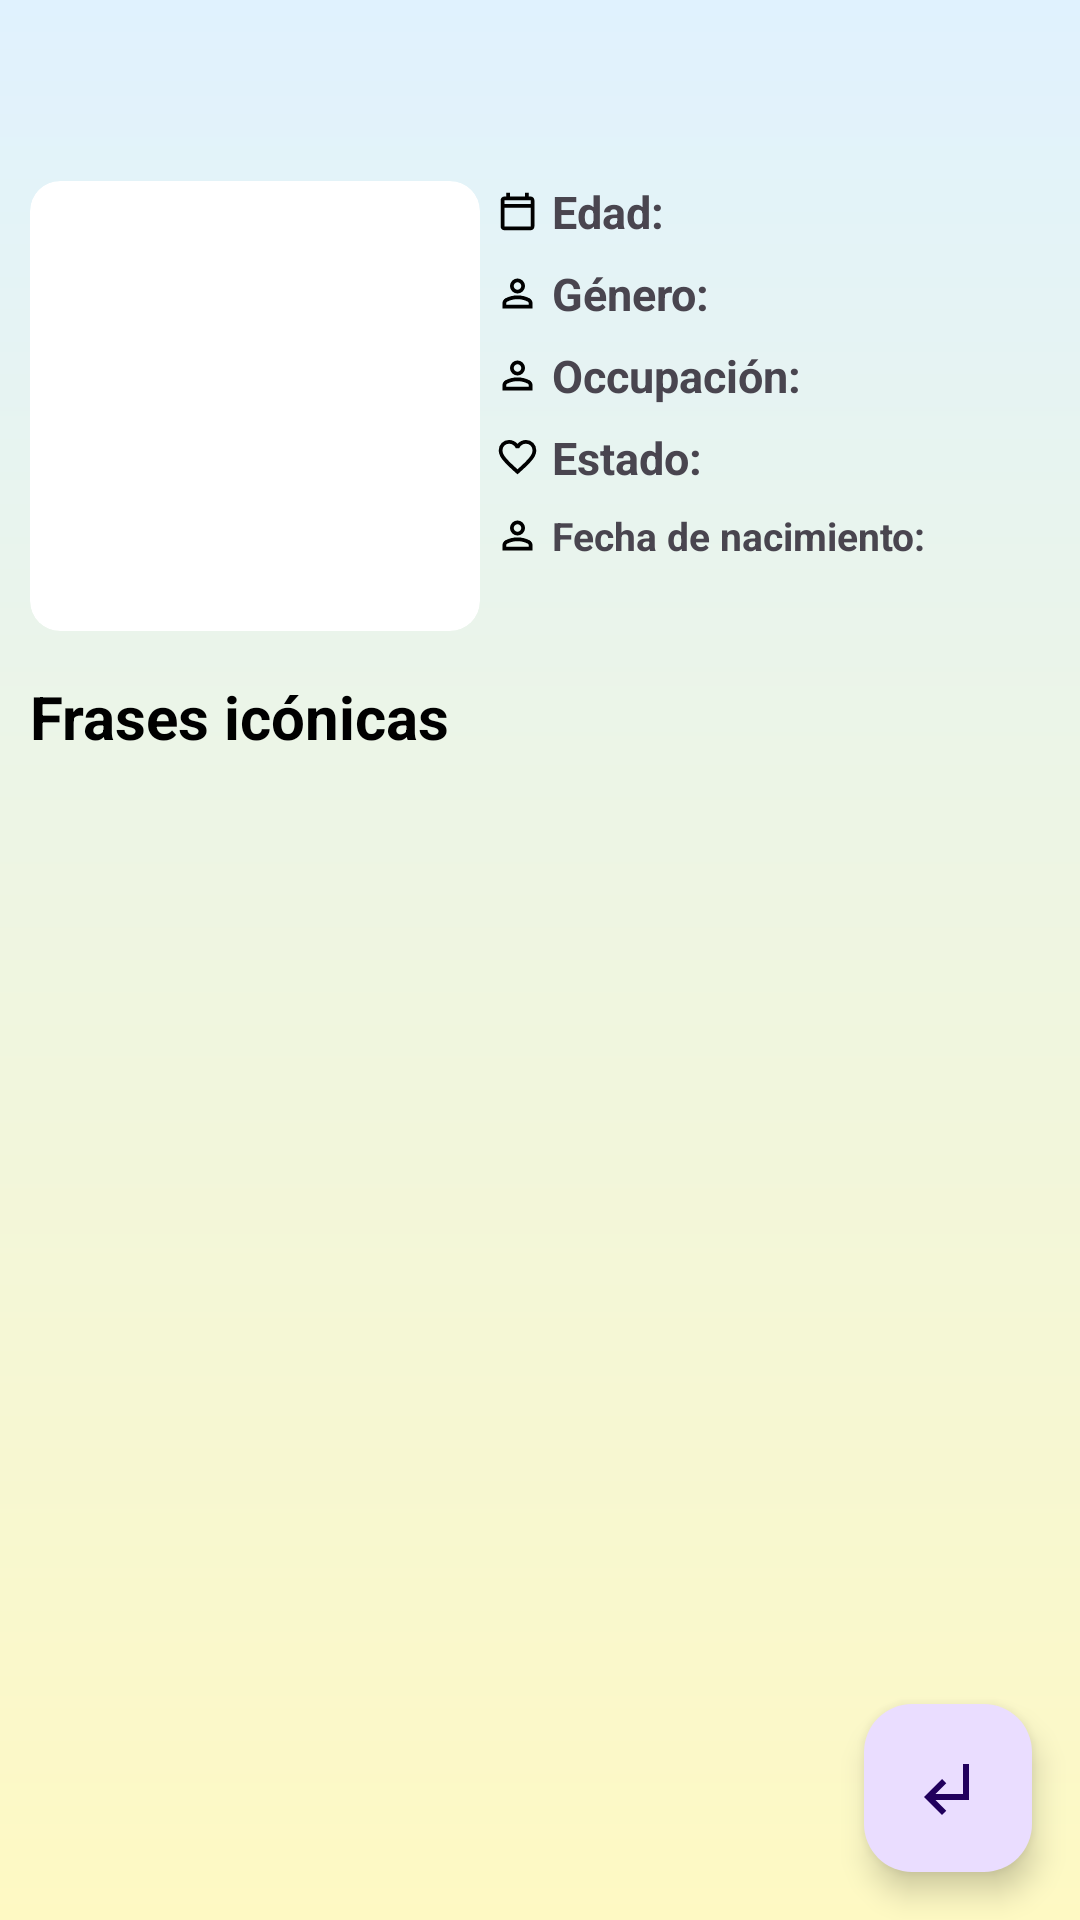

Here is an Android app screen rendered from its layout file. Give the layout XML and the strings, colors and styles it references.
<!-- AndroidManifest.xml: application theme Theme.SimpSonsApi -->
<!-- res/layout/fragment_item_character_details.xml -->
<?xml version="1.0" encoding="utf-8"?>
<FrameLayout xmlns:android="http://schemas.android.com/apk/res/android"
    xmlns:app="http://schemas.android.com/apk/res-auto"
    xmlns:tools="http://schemas.android.com/tools"
    android:layout_width="match_parent"
    android:layout_height="match_parent"
    android:background="@drawable/principal_background_gradient">

    <LinearLayout
        android:layout_width="match_parent"
        android:layout_height="match_parent"
        android:orientation="vertical"
        android:padding="10dp">

        <TextView
            android:id="@+id/nameCharacter"
            android:layout_width="match_parent"
            android:layout_height="wrap_content"
            android:textColor="@color/black"
            android:textSize="30sp"
            android:textStyle="bold"
            tools:text="Homer Simpsons" />

        <LinearLayout
            android:layout_width="match_parent"
            android:layout_height="wrap_content"
            android:orientation="horizontal"
            android:paddingTop="10dp">

            <androidx.cardview.widget.CardView
                android:layout_width="150dp"
                android:layout_height="150dp"
                app:cardCornerRadius="10dp"
                app:cardElevation="0dp">

                <ImageView
                    android:id="@+id/imgCharacter"
                    android:layout_width="wrap_content"
                    android:layout_height="wrap_content"
                    android:src="@drawable/example" />
            </androidx.cardview.widget.CardView>

            <LinearLayout
                android:layout_width="match_parent"
                android:layout_height="match_parent"
                android:orientation="vertical">

                <LinearLayout
                    android:layout_width="wrap_content"
                    android:layout_height="wrap_content"
                    android:orientation="horizontal">

                    <TextView
                        android:id="@+id/labelForAgeCharacter"
                        android:layout_width="wrap_content"
                        android:layout_height="wrap_content"
                        android:layout_weight="1"
                        android:drawableStart="@drawable/calendar_today_24px"
                        android:drawablePadding="4dp"
                        android:paddingStart="5sp"
                        android:text="@string/labelAgeCharacter"
                        android:textSize="15sp"
                        android:textStyle="bold" />

                    <TextView
                        android:id="@+id/ageCharacter"
                        android:layout_width="wrap_content"
                        android:layout_height="wrap_content"
                        android:layout_weight="1"
                        android:paddingStart="10dp"
                        android:textSize="15sp"
                        tools:text="39 años" />
                </LinearLayout>

                <LinearLayout
                    android:layout_width="wrap_content"
                    android:layout_height="wrap_content"
                    android:orientation="horizontal"
                    android:paddingTop="7dp">

                    <TextView
                        android:id="@+id/labelForGenderCharacter"
                        android:layout_width="wrap_content"
                        android:layout_height="wrap_content"
                        android:layout_weight="1"
                        android:drawableStart="@drawable/person_24px"
                        android:drawablePadding="4dp"
                        android:paddingStart="5sp"
                        android:text="@string/labelGenderCharacter"
                        android:textSize="15sp"
                        android:textStyle="bold" />

                    <TextView
                        android:id="@+id/genderCharacter"
                        android:layout_width="wrap_content"
                        android:layout_height="wrap_content"
                        android:layout_weight="1"
                        android:paddingStart="10dp"
                        android:textSize="15sp"
                        tools:text="Masculine" />
                </LinearLayout>

                <LinearLayout
                    android:layout_width="wrap_content"
                    android:layout_height="wrap_content"
                    android:orientation="horizontal"
                    android:paddingTop="7dp">

                    <TextView
                        android:id="@+id/labelForOccupationCharacter"
                        android:layout_width="wrap_content"
                        android:layout_height="wrap_content"
                        android:layout_weight="1"
                        android:drawableStart="@drawable/person_24px"
                        android:drawablePadding="4dp"
                        android:paddingStart="5sp"
                        android:text="@string/labelOccupationCharacter"
                        android:textSize="15sp"
                        android:textStyle="bold" />

                    <TextView
                        android:id="@+id/occupationCharacter"
                        android:layout_width="wrap_content"
                        android:layout_height="wrap_content"
                        android:layout_weight="1"
                        android:paddingStart="10dp"
                        android:textSize="15sp"
                        tools:text="Safety Inspector" />
                </LinearLayout>

                <LinearLayout
                    android:layout_width="wrap_content"
                    android:layout_height="wrap_content"
                    android:orientation="horizontal"
                    android:paddingTop="7dp">

                    <TextView
                        android:id="@+id/labelForStatusCharacter"
                        android:layout_width="wrap_content"
                        android:layout_height="wrap_content"
                        android:layout_weight="1"
                        android:drawableStart="@drawable/favorite_24px"
                        android:drawablePadding="4dp"
                        android:paddingStart="5sp"
                        android:text="@string/labelStateCharacter"
                        android:textSize="15sp"
                        android:textStyle="bold" />

                    <TextView
                        android:id="@+id/statusCharacter"
                        android:layout_width="wrap_content"
                        android:layout_height="wrap_content"
                        android:layout_weight="1"
                        android:paddingStart="10dp"
                        android:textSize="15sp"
                        tools:text="Alive" />
                </LinearLayout>

                <LinearLayout
                    android:layout_width="wrap_content"
                    android:layout_height="wrap_content"
                    android:layout_weight="1"
                    android:orientation="horizontal"
                    android:paddingTop="7dp">

                    <TextView
                        android:id="@+id/labelForBirthdateCharacter"
                        android:layout_width="wrap_content"
                        android:layout_height="wrap_content"
                        android:layout_weight="1"
                        android:drawableStart="@drawable/person_24px"
                        android:drawablePadding="4dp"
                        android:paddingStart="5sp"
                        android:text="@string/labelBirthdateCharacter"
                        android:textSize="13sp"
                        android:textStyle="bold" />

                    <TextView
                        android:id="@+id/birthdateCharacter"
                        android:layout_width="wrap_content"
                        android:layout_height="wrap_content"
                        android:layout_weight="1"
                        android:paddingStart="10dp"
                        android:textSize="12dp"
                        tools:text="15/05/2006" />
                </LinearLayout>
            </LinearLayout>
        </LinearLayout>

        <LinearLayout
            android:layout_width="match_parent"
            android:layout_height="wrap_content"
            android:orientation="vertical"
            android:paddingTop="15dp">

            <TextView
                android:id="@+id/labelForPhrasesCharacter"
                android:layout_width="match_parent"
                android:layout_height="wrap_content"
                android:text="@string/labelPhrasesCharacter"
                android:textColor="@color/black"
                android:textSize="20sp"
                android:textStyle="bold" />

            <ScrollView
                android:layout_width="match_parent"
                android:layout_height="wrap_content">

                <androidx.recyclerview.widget.RecyclerView
                    android:id="@+id/listPhrasesCharacterContainer"
                    android:layout_width="match_parent"
                    android:layout_height="wrap_content"
                    android:paddingTop="9dp"
                    tools:itemCount="50"
                    tools:listitem="@layout/item_character_phrases" />
            </ScrollView>
        </LinearLayout>
    </LinearLayout>

    <com.google.android.material.floatingactionbutton.FloatingActionButton
        android:id="@+id/exitButton"
        android:layout_width="wrap_content"
        android:layout_height="wrap_content"
        android:layout_gravity="bottom|end"
        android:layout_margin="16dp"
        android:contentDescription="@string/exitButtonDescription"
        android:src="@drawable/subdirectory_arrow_left_24px" />
</FrameLayout>
<!-- res/layout/item_character_phrases.xml (included above) -->
<?xml version="1.0" encoding="utf-8"?>
<androidx.constraintlayout.widget.ConstraintLayout xmlns:android="http://schemas.android.com/apk/res/android"
    xmlns:app="http://schemas.android.com/apk/res-auto"
    xmlns:tools="http://schemas.android.com/tools"
    android:layout_width="match_parent"
    android:layout_height="wrap_content"
    android:paddingBottom="2dp">

    <TextView
        android:id="@+id/textView"
        android:layout_width="match_parent"
        android:layout_height="wrap_content"
        android:background="@drawable/item_phrases_background"
        android:padding="8dp"
        android:textColor="@color/infoFont"
        android:textStyle="italic"
        app:layout_constraintBottom_toBottomOf="parent"
        app:layout_constraintStart_toStartOf="parent"
        app:layout_constraintTop_toTopOf="parent"
        tools:text="Doh!" />
</androidx.constraintlayout.widget.ConstraintLayout>
<!-- resources referenced by this layout -->
<resources>
  <color name="black">#FF000000</color>
  <color name="infoFont">#A3A3A3</color>
  <!-- drawable calendar_today_24px (drawable) -->
  <vector xmlns:android="http://schemas.android.com/apk/res/android"
      android:width="15dp"
      android:height="15dp"
      android:viewportWidth="960"
      android:viewportHeight="960">
      <path
          android:fillColor="@android:color/black"
          android:pathData="M200,880Q167,880 143.5,856.5Q120,833 120,800L120,240Q120,207 143.5,183.5Q167,160 200,160L240,160L240,80L320,80L320,160L640,160L640,80L720,80L720,160L760,160Q793,160 816.5,183.5Q840,207 840,240L840,800Q840,833 816.5,856.5Q793,880 760,880L200,880ZM200,800L760,800Q760,800 760,800Q760,800 760,800L760,400L200,400L200,800Q200,800 200,800Q200,800 200,800ZM200,320L760,320L760,240Q760,240 760,240Q760,240 760,240L200,240Q200,240 200,240Q200,240 200,240L200,320ZM200,320L200,240Q200,240 200,240Q200,240 200,240L200,240Q200,240 200,240Q200,240 200,240L200,320Z" />
  </vector>
  <!-- drawable item_phrases_background (drawable) -->
  <?xml version="1.0" encoding="utf-8"?>
  <selector xmlns:android="http://schemas.android.com/apk/res/android">
  
      <item>
          <shape android:shape="rectangle">
              <solid android:color="@color/foreground" />
              <corners android:radius="8dp" />
              <stroke android:width="2dp" android:color="@color/borderHover" />
          </shape>
      </item>
  </selector>
  <!-- drawable principal_background_gradient (drawable) -->
  <?xml version="1.0" encoding="utf-8"?>
  <shape xmlns:android="http://schemas.android.com/apk/res/android"
      android:shape="rectangle">
      <gradient
          android:angle="-90"
          android:endColor="@color/gradientBackgroundEnd"
          android:startColor="@color/gradientBackgroundStart"
          android:type="linear" />
  </shape>
  <!-- drawable subdirectory_arrow_left_24px (drawable) -->
  <vector xmlns:android="http://schemas.android.com/apk/res/android"
      android:width="24dp"
      android:height="24dp"
      android:viewportWidth="960"
      android:viewportHeight="960">
      <path
          android:fillColor="@android:color/black"
          android:pathData="M400,840L160,600L401,359L457,416L313,560L680,560L680,160L760,160L760,640L313,640L457,783L400,840Z" />
  </vector>
  <string name="exitButtonDescription">Boton para salir al listado principal de los personajes.</string>
  <string name="labelAgeCharacter">Edad: </string>
  <string name="labelBirthdateCharacter">Fecha de nacimiento: </string>
  <string name="labelGenderCharacter">Género: </string>
  <string name="labelOccupationCharacter">Occupación: </string>
  <string name="labelPhrasesCharacter">Frases icónicas </string>
  <string name="labelStateCharacter">Estado: </string>
  <style name="Theme.SimpSonsApi" parent="Base.Theme.SimpSonsApi" />
  <color name="foreground">#FAFAFA</color>
  <color name="borderHover">#E5E5E5</color>
  <color name="gradientBackgroundEnd">#FEF9C3</color>
  <color name="gradientBackgroundStart">#E0F2FE</color>
  <style name="Base.Theme.SimpSonsApi" parent="Theme.Material3.DayNight.NoActionBar">
          
          
      </style>
</resources>
